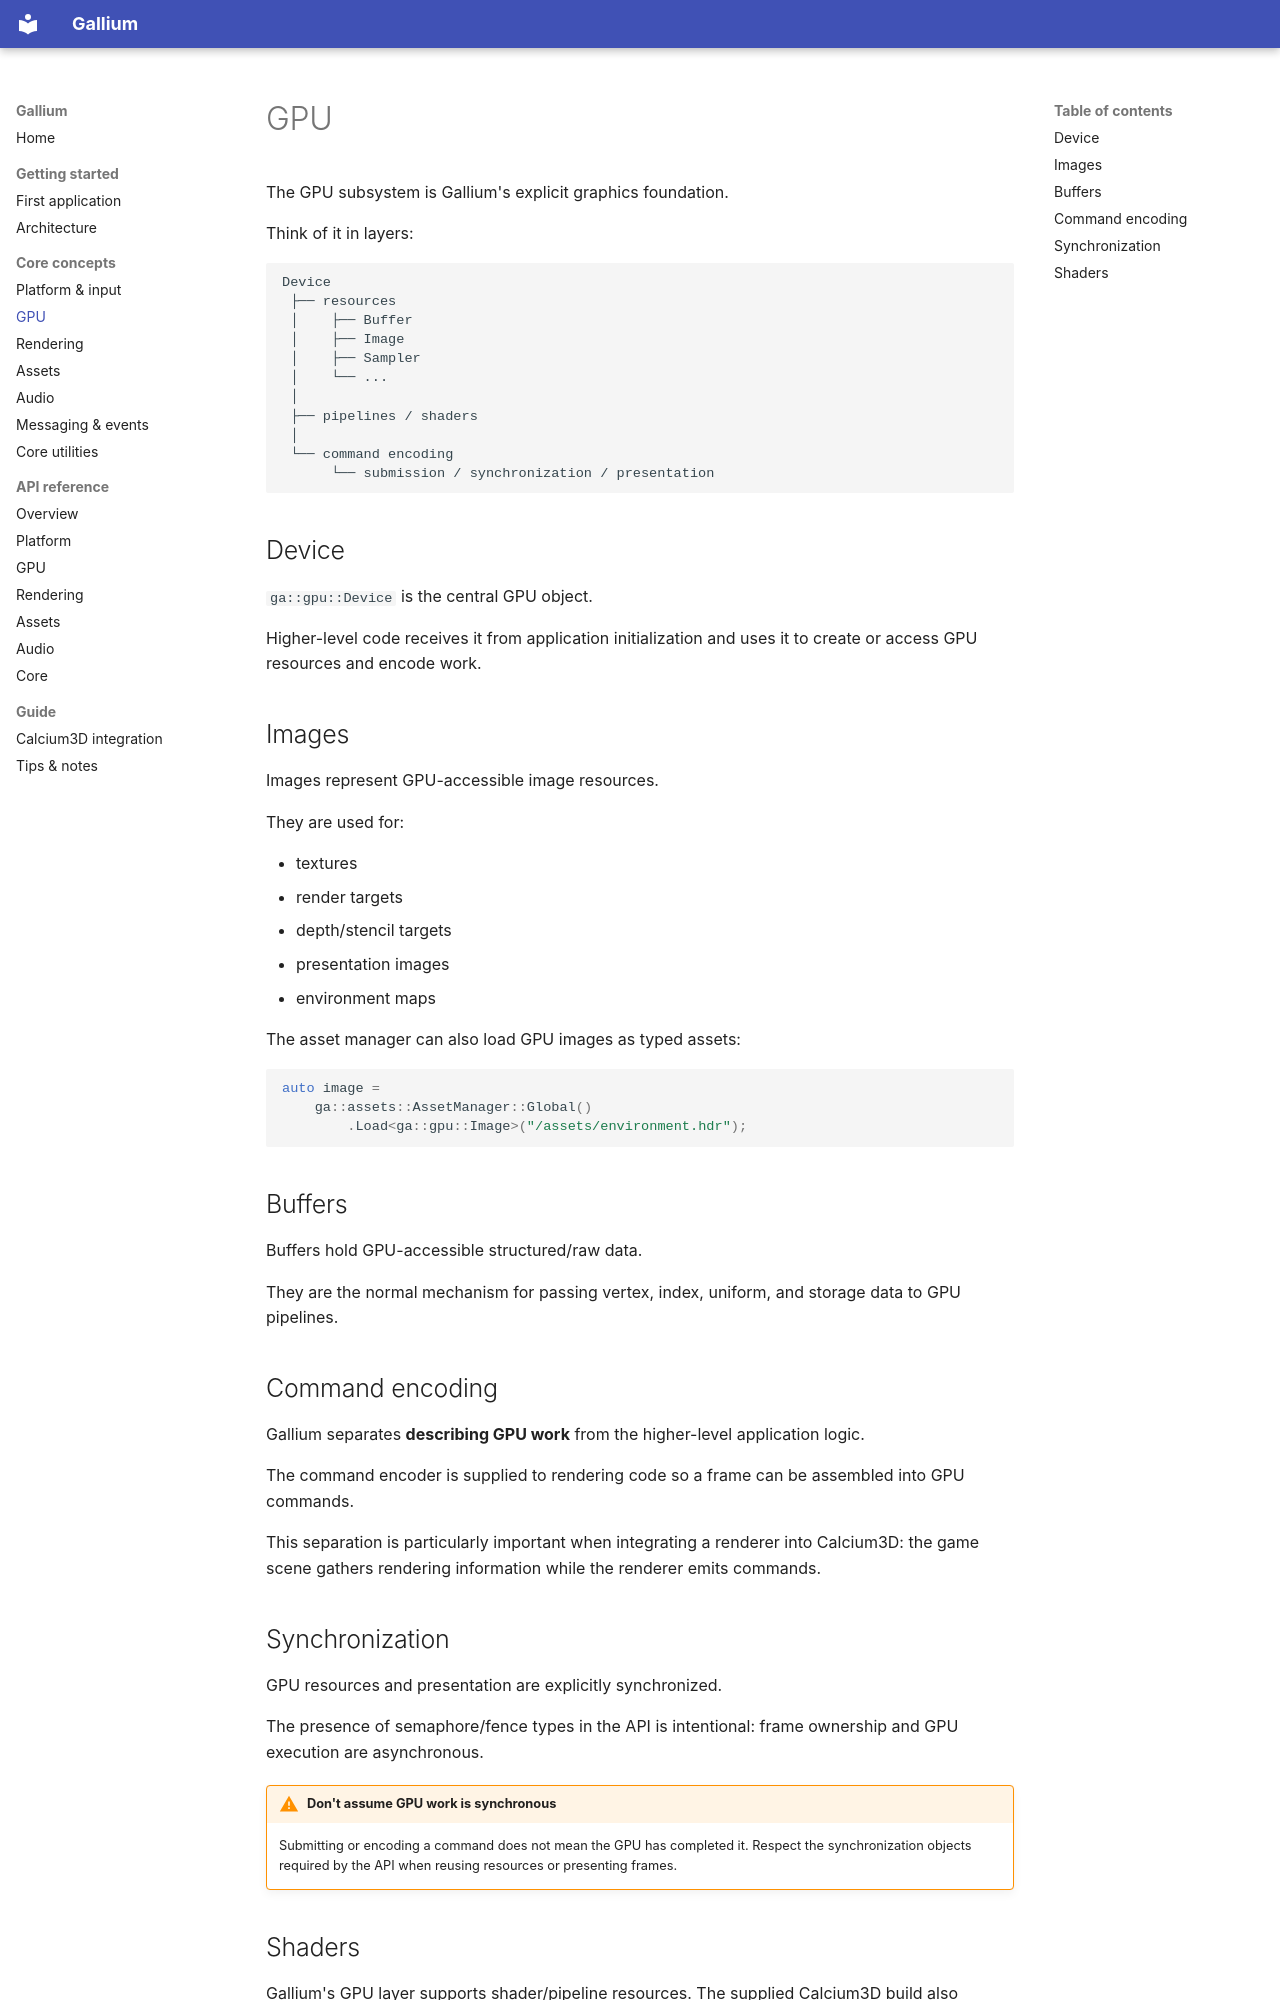

repository: xtrium-lnx/gallium-core · page: gpu/index.html · generator: mkdocs

# GPU

The GPU subsystem is Gallium's explicit graphics foundation.

Think of it in layers:

```text
Device
 ├── resources
 │    ├── Buffer
 │    ├── Image
 │    ├── Sampler
 │    └── ...
 │
 ├── pipelines / shaders
 │
 └── command encoding
      └── submission / synchronization / presentation
```

## Device

`ga::gpu::Device` is the central GPU object.

Higher-level code receives it from application initialization and uses it to create or access GPU resources and encode work.

## Images

Images represent GPU-accessible image resources.

They are used for:

- textures
- render targets
- depth/stencil targets
- presentation images
- environment maps

The asset manager can also load GPU images as typed assets:

```cpp
auto image =
    ga::assets::AssetManager::Global()
        .Load<ga::gpu::Image>("/assets/environment.hdr");
```

## Buffers

Buffers hold GPU-accessible structured/raw data.

They are the normal mechanism for passing vertex, index, uniform, and storage data to GPU pipelines.

## Command encoding

Gallium separates **describing GPU work** from the higher-level application logic.

The command encoder is supplied to rendering code so a frame can be assembled into GPU commands.

This separation is particularly important when integrating a renderer into Calcium3D: the game scene gathers rendering information while the renderer emits commands.

## Synchronization

GPU resources and presentation are explicitly synchronized.

The presence of semaphore/fence types in the API is intentional: frame ownership and GPU execution are asynchronous.

!!! warning "Don't assume GPU work is synchronous"
    Submitting or encoding a command does not mean the GPU has completed it. Respect the synchronization objects required by the API when reusing resources or presenting frames.
